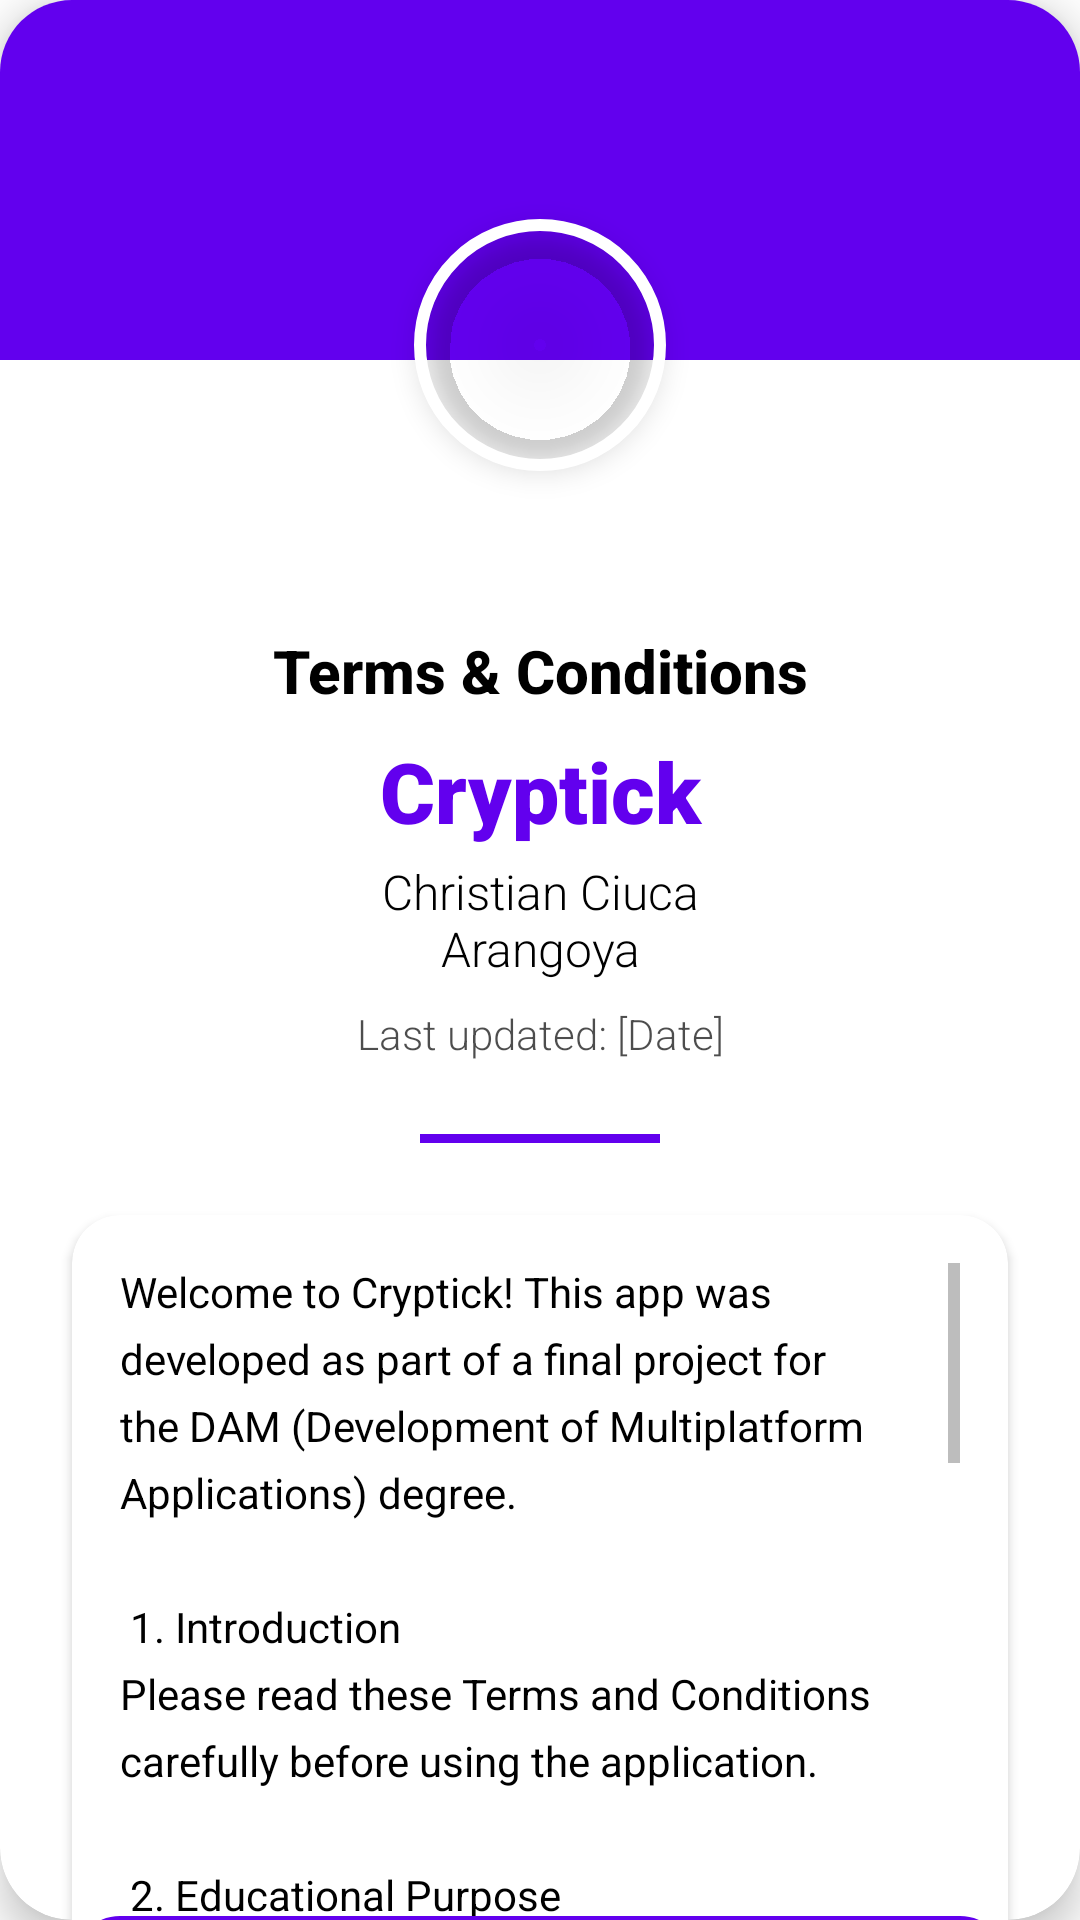

Write the Android layout XML for this screen, with the resource values it uses.
<!-- AndroidManifest.xml: application theme Theme.Cryptick -->
<!-- res/layout/dialog_terms.xml -->
<?xml version="1.0" encoding="utf-8"?>
<androidx.cardview.widget.CardView xmlns:android="http://schemas.android.com/apk/res/android"
    xmlns:app="http://schemas.android.com/apk/res-auto"
    xmlns:tools="http://schemas.android.com/tools"
    android:layout_width="match_parent"
    android:layout_height="wrap_content"
    android:layout_margin="16dp"
    app:cardCornerRadius="24dp"
    app:cardElevation="8dp"
    app:cardBackgroundColor="?attr/colorSurface">

    <androidx.constraintlayout.widget.ConstraintLayout
        android:layout_width="match_parent"
        android:layout_height="wrap_content">

        
        <View
            android:id="@+id/headerBackground"
            android:layout_width="match_parent"
            android:layout_height="120dp"
            android:background="@color/purple_500"
            app:layout_constraintTop_toTopOf="parent" />

        
        <com.google.android.material.imageview.ShapeableImageView
            android:id="@+id/ivLogo"
            android:layout_width="90dp"
            android:layout_height="90dp"
            android:layout_marginTop="70dp"
            android:elevation="6dp"
            android:padding="5dp"
            android:src="@drawable/ic_terms_logo"
            app:shapeAppearanceOverlay="@style/circleImageView"
            app:strokeColor="?attr/colorSurface"
            app:strokeWidth="4dp"
            app:layout_constraintEnd_toEndOf="parent"
            app:layout_constraintStart_toStartOf="parent"
            app:layout_constraintTop_toTopOf="parent"
            app:tint="@android:color/white" />

        
        <TextView
            android:id="@+id/tvTermsTitle"
            android:layout_width="match_parent"
            android:layout_height="wrap_content"
            android:layout_marginTop="50dp"
            android:fontFamily="sans-serif-medium"
            android:text="@string/terms_conditions"
            android:textAlignment="center"
            android:textSize="20sp"
            android:textStyle="bold"
            android:textColor="?attr/colorOnSurface"
            app:layout_constraintEnd_toEndOf="parent"
            app:layout_constraintStart_toStartOf="parent"
            app:layout_constraintTop_toBottomOf="@id/ivLogo" />

        
        <TextView
            android:id="@+id/tvAppName"
            android:layout_width="match_parent"
            android:layout_height="wrap_content"
            android:layout_marginTop="8dp"
            android:fontFamily="sans-serif-black"
            android:text="@string/app_name"
            android:textAlignment="center"
            android:textSize="28sp"
            android:textColor="?attr/colorPrimary"
            app:layout_constraintEnd_toEndOf="parent"
            app:layout_constraintStart_toStartOf="parent"
            app:layout_constraintTop_toBottomOf="@id/tvTermsTitle" />

        
        <TextView
            android:id="@+id/tvDeveloper"
            android:layout_width="match_parent"
            android:layout_height="wrap_content"
            android:layout_marginTop="4dp"
            android:fontFamily="sans-serif-light"
            android:text="@string/developer_name"
            android:textAlignment="center"
            android:textSize="16sp"
            android:textColor="?attr/colorOnSurface"
            app:layout_constraintEnd_toEndOf="parent"
            app:layout_constraintStart_toStartOf="parent"
            app:layout_constraintTop_toBottomOf="@id/tvAppName" />

        
        <TextView
            android:id="@+id/tvLastUpdated"
            android:layout_width="match_parent"
            android:layout_height="wrap_content"
            android:layout_marginTop="8dp"
            android:fontFamily="sans-serif-light"
            android:text="@string/terms_last_updated"
            android:textAlignment="center"
            android:textSize="14sp"
            android:textColor="?attr/colorOnSurface"
            android:alpha="0.7"
            app:layout_constraintEnd_toEndOf="parent"
            app:layout_constraintStart_toStartOf="parent"
            app:layout_constraintTop_toBottomOf="@id/tvDeveloper" />

        
        <View
            android:id="@+id/divider"
            android:layout_width="80dp"
            android:layout_height="3dp"
            android:layout_marginTop="24dp"
            android:background="?attr/colorPrimary"
            app:layout_constraintEnd_toEndOf="parent"
            app:layout_constraintStart_toStartOf="parent"
            app:layout_constraintTop_toBottomOf="@id/tvLastUpdated" />

        
        <androidx.cardview.widget.CardView
            android:id="@+id/contentCard"
            android:layout_width="match_parent"
            android:layout_height="wrap_content"
            android:layout_marginStart="24dp"
            android:layout_marginEnd="24dp"
            android:layout_marginTop="24dp"
            app:cardCornerRadius="16dp"
            app:cardElevation="2dp"
            app:cardBackgroundColor="?android:attr/colorBackground"
            app:layout_constraintEnd_toEndOf="parent"
            app:layout_constraintStart_toStartOf="parent"
            app:layout_constraintTop_toBottomOf="@id/divider">

            <ScrollView
                android:layout_width="match_parent"
                android:layout_height="280dp"
                android:padding="16dp">

                <TextView
                    android:layout_width="match_parent"
                    android:layout_height="wrap_content"
                    android:text="@string/terms_content"
                    android:textSize="14sp"
                    android:lineSpacingExtra="6sp"
                    android:textColor="?android:attr/textColorPrimary" />
            </ScrollView>
        </androidx.cardview.widget.CardView>

        
        <com.google.android.material.button.MaterialButton
            android:id="@+id/btnClose"
            android:layout_width="match_parent"
            android:layout_height="60dp"
            android:layout_marginStart="24dp"
            android:layout_marginEnd="24dp"
            android:layout_marginTop="24dp"
            android:layout_marginBottom="24dp"
            android:text="@string/close"
            android:textSize="16sp"
            app:cornerRadius="16dp"
            app:icon="@drawable/ic_close"
            app:iconGravity="textStart"
            app:layout_constraintBottom_toBottomOf="parent"
            app:layout_constraintEnd_toEndOf="parent"
            app:layout_constraintStart_toStartOf="parent"
            app:layout_constraintTop_toBottomOf="@id/contentCard" />

    </androidx.constraintlayout.widget.ConstraintLayout>
</androidx.cardview.widget.CardView>
<!-- resources referenced by this layout -->
<resources>
  <color name="purple_500">#FF6200EE</color>
  <string name="app_name">Cryptick</string>
  <string name="close">Close</string>
  <string name="developer_name">Christian Ciuca\nArangoya</string>
  <string name="terms_conditions">Terms &amp; Conditions</string>
  <string name="terms_content">Welcome to Cryptick! This app was developed as part of a final project for the DAM (Development of Multiplatform Applications) degree.\n\n
  1. Introduction\nPlease read these Terms and Conditions carefully before using the application.\n\n
  2. Educational Purpose\nCryptick is a student project developed for educational purposes. It demonstrates the practical implementation of technologies learned throughout the course and is not intended for commercial use or distribution.\n\n
  3. User Data\nCryptick may collect and store certain data provided by users through Firebase and other third-party services. By using this app, you agree to the use of information in accordance with these terms.\n\n
  4. Intellectual Property\nAll content, including code and design, is the intellectual property of Christian Ciuca Arangoya, unless otherwise stated. The use of third-party libraries or frameworks is subject to their respective licenses.\n\n
  5. Limitation of Liability\nCryptick is provided "AS IS" without warranties of any kind. The developer is not responsible for any loss or damage resulting from the use or inability to use the app.\n\n
  6. Contact\nFor any questions or concerns about these terms, please contact: [Insert your email address or other contact information].\n\n
  7. Changes\nThese Terms and Conditions may be updated in the future. Changes will be communicated within the app through other appropriate channels.</string>
  <string name="terms_last_updated">Last updated: [Date]</string>
  <style name="circleImageView" parent="">
          <item name="cornerFamily">rounded</item>
          <item name="cornerSize">50%</item>
      </style>
  <style name="Theme.Cryptick" parent="Theme.MaterialComponents.DayNight.NoActionBar">
          
          <item name="colorPrimary">@color/purple_500</item>
          <item name="colorPrimaryVariant">@color/purple_700</item>
          <item name="colorOnPrimary">@color/white</item>
          
          <item name="colorSecondary">@color/teal_200</item>
          <item name="colorSecondaryVariant">@color/teal_700</item>
          <item name="colorOnSecondary">@color/black</item>
          
          <item name="android:statusBarColor">?attr/colorPrimaryVariant</item>
          
          <item name="colorSurface">@color/white</item>
          
          <item name="android:textColorPrimary">@color/black</item>
          <item name="android:textColorSecondary">@color/gray</item>
          
          <item name="toolbarStyle">@style/Widget.MaterialComponents.Toolbar.Primary</item>
      </style>
  <color name="purple_700">#FF3700B3</color>
  <color name="white">#FFFFFFFF</color>
  <color name="teal_200">#FF03DAC5</color>
  <color name="teal_700">#FF018786</color>
  <color name="black">#FF000000</color>
  <color name="gray">#FF808080</color>
</resources>
